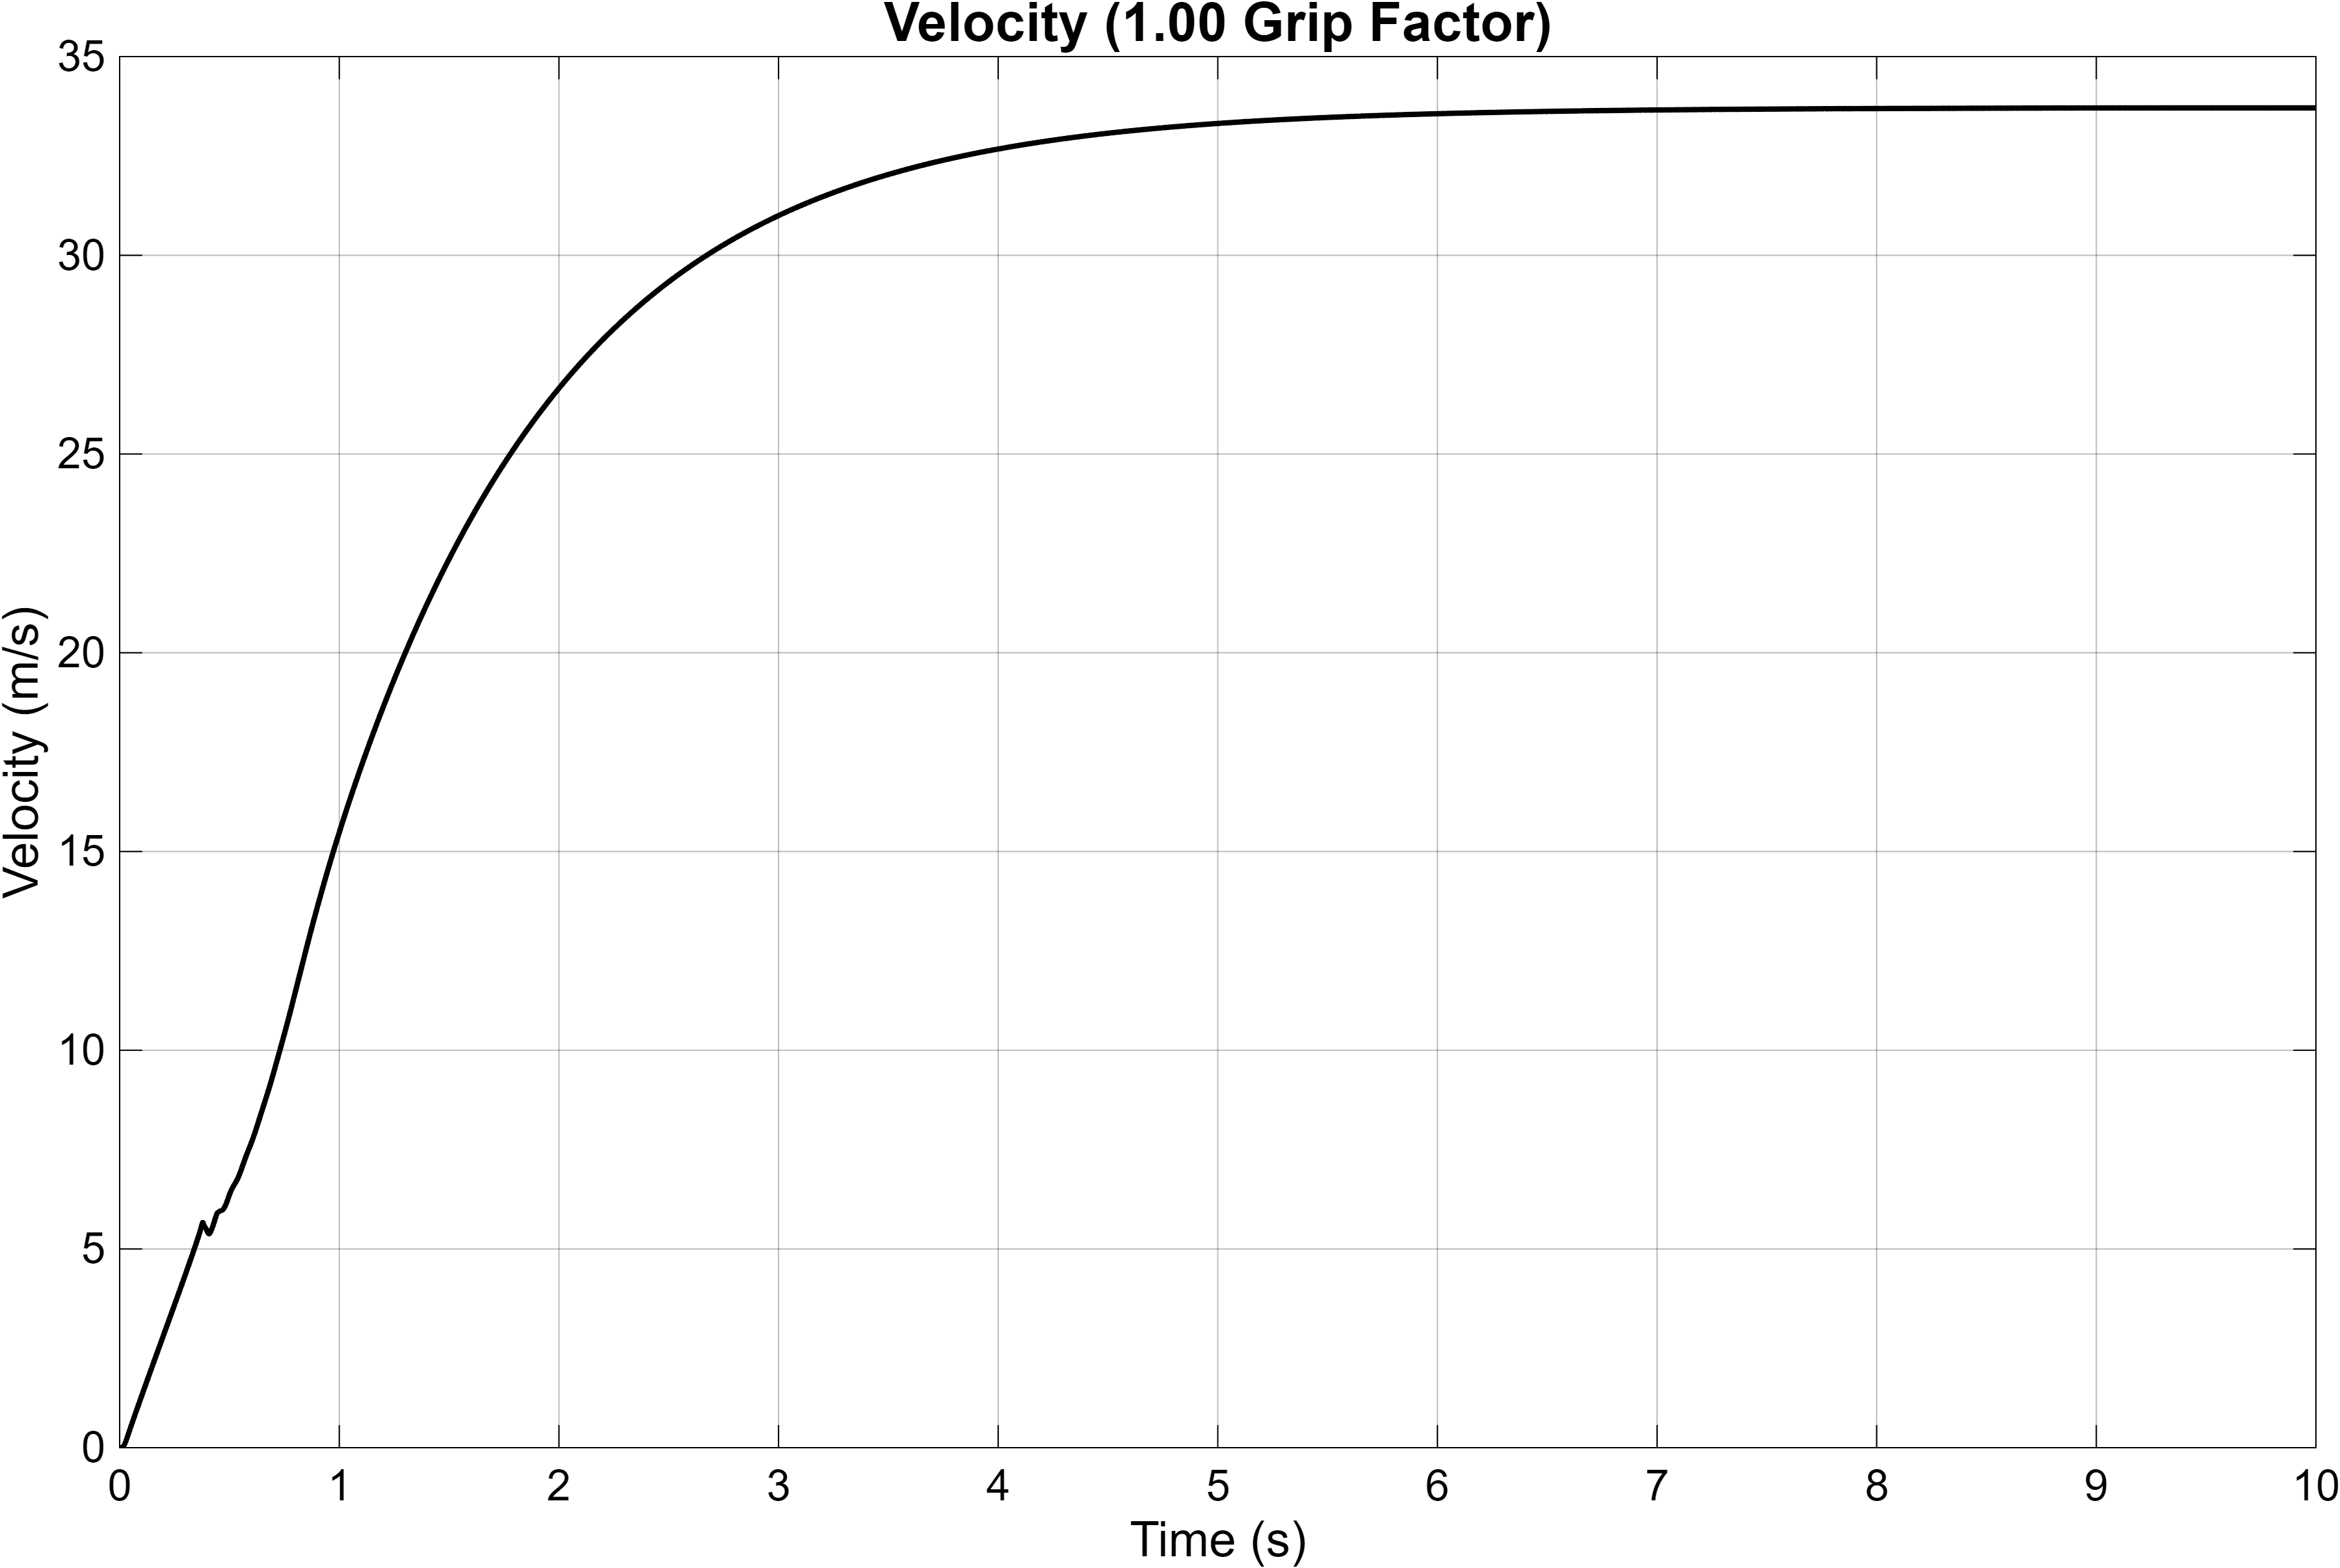

Data behind this chart, as committed beside it:
Time_s, Velocity_mps
0, 0.0001
1.43536367514833e-07, 9.99999999845974e-05
8.61218205088999e-07, 9.99999994456016e-05
4.44962739295983e-06, 9.99999852016556e-05
2.2391673332314e-05, 9.99996253469489e-05
7.18241960324176e-05, 9.99961495427416e-05
0.0001213, 9.99890469899667e-05
0.0001707, 9.99783539683009e-05
0.0002203, 9.99641360463263e-05
0.0002699, 9.99464992298571e-05
0.0003197, 9.99256021313725e-05
0.0003696, 9.99016689237332e-05
0.0004197, 9.98750033290721e-05
0.00047, 9.98460039387052e-05
0.0005206, 9.98151812243538e-05
0.0005715, 9.97831766898501e-05
0.0006226, 9.97507847357254e-05
0.0006742, 9.97189779810529e-05
0.0007261, 9.96889370305698e-05
0.0007785, 9.96620860258977e-05
0.0008325, 9.96397979383231e-05
0.000889, 9.96243641408718e-05
0.0009485, 9.96197389092347e-05
0.001011, 9.96313536451482e-05
0.001077, 9.96666992167222e-05
0.001147, 9.97361855260071e-05
0.001221, 9.98544902764384e-05
0.0013, 0.0001
0.001385, 0.0001003
0.001479, 0.0001008
0.001584, 0.0001015
0.001706, 0.0001026
0.001821, 0.000104
0.001936, 0.0001059
0.002036, 0.0001079
0.002128, 0.0001101
0.002216, 0.0001127
0.002302, 0.0001155
0.002385, 0.0001188
0.002467, 0.0001224
0.002548, 0.0001264
0.002631, 0.0001311
0.002716, 0.0001364
0.002803, 0.0001426
0.002891, 0.0001496
0.002983, 0.0001577
0.003076, 0.0001669
0.003172, 0.0001775
0.003271, 0.0001895
0.003374, 0.0002034
0.003479, 0.0002192
0.003588, 0.0002373
0.003701, 0.0002581
0.003819, 0.000282
0.003943, 0.0003095
0.004072, 0.0003414
0.004206, 0.0003782
0.004349, 0.000421
0.004502, 0.0004719
0.004673, 0.0005352
... 3,349 more rows
